Run: headless pygame with SDL's dummy video driver; simulated clock (each Clock.tick advances the game by its frame time, no real sleeping); random seed 0; keys injected as events and as key.get_pressed() state; mouse plan: one left click at the window centre at the start of phase 2, then a move to the lower-right quarter at the start of phase 3.
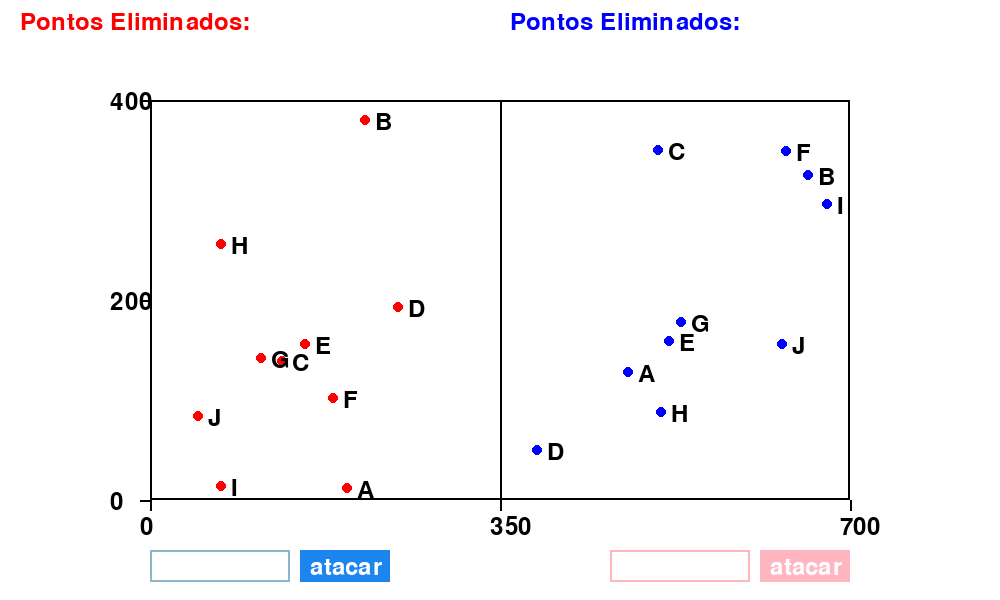
Frame 1 of 4 · flips 1–60 · no input
Frame 2 of 4 · flips 61–180 · clicked the window centre · tapped SPACE, RETURN · held RIGHT (→), D · screen unchanged from frame 1, image omitted
Frame 3 of 4 · flips 181–300 · moved the mouse to the lower-right quarter · held DOWN (↓), S · screen unchanged from frame 2, image omitted
Frame 4 of 4 · flips 301–420 · held LEFT (←), A, UP (↑), W · screen unchanged from frame 3, image omitted

The pygame program that drew these frames:

import pygame
import sys
import random
import math

pygame.init()

WHITE = (255, 255, 255)
BLACK = (0, 0, 0)
RED = (255, 0, 0)
BLUE = (0, 0, 255)

SCREEN_WIDTH = 1000
SCREEN_HEIGHT = 600

RECT_WIDTH = 700
RECT_HEIGHT = 400

rect_x = (SCREEN_WIDTH - RECT_WIDTH) // 2
rect_y = (SCREEN_HEIGHT - RECT_HEIGHT) // 2

screen = pygame.display.set_mode((SCREEN_WIDTH, SCREEN_HEIGHT))
# screen = pygame.display.set_mode((SCREEN_WIDTH, SCREEN_HEIGHT), pygame.FULLSCREEN)

pygame.display.set_caption("Batalha Pontual")

font = pygame.font.Font(None, 36)

left_points = []
right_points = []
alphabet = 'ABCDEFGHIJKLMNOPQRSTUVWXYZ'

num_points = 10

def generate_random_points(num_points, x_start, x_end, y_start, y_end):
    points = []
    for i in range(num_points):
        x = random.randint(x_start, x_end)
        y = random.randint(y_start, y_end)
        letter = alphabet[i % len(alphabet)]
        points.append({'position': (x, y), 'letter': letter})
    return points

def calculate_distance(point1, point2):
    x1, y1 = point1['position']
    x2, y2 = point2['position']
    return math.sqrt((x2 - x1) ** 2 + (y2 - y1) ** 2)

def closest_pair_divide_and_conquer(points):
    def closest_pair_rec(sorted_x, sorted_y):
        if len(sorted_x) <= 3:
            return brute_force_closest_pair(sorted_x)
        
        mid = len(sorted_x) // 2
        midpoint = sorted_x[mid]['position'][0]
        
        left_x = sorted_x[:mid]
        right_x = sorted_x[mid:]
        
        midpoint_x = sorted_x[mid]['position'][0]
        
        left_y = list(filter(lambda p: p['position'][0] <= midpoint_x, sorted_y))
        right_y = list(filter(lambda p: p['position'][0] > midpoint_x, sorted_y))
        
        (p1_left, p2_left, dist_left) = closest_pair_rec(left_x, left_y)
        (p1_right, p2_right, dist_right) = closest_pair_rec(right_x, right_y)
        
        min_pair = (p1_left, p2_left) if dist_left < dist_right else (p1_right, p2_right)
        min_dist = min(dist_left, dist_right)
        
        in_strip = [p for p in sorted_y if abs(p['position'][0] - midpoint) < min_dist]
        
        for i in range(len(in_strip)):
            for j in range(i + 1, min(i + 7, len(in_strip))):
                p1, p2 = in_strip[i], in_strip[j]
                dist = calculate_distance(p1, p2)
                if dist < min_dist:
                    min_dist = dist
                    min_pair = (p1, p2)
        
        return min_pair[0], min_pair[1], min_dist
    
    sorted_x = sorted(points, key=lambda p: p['position'][0])
    sorted_y = sorted(points, key=lambda p: p['position'][1])
    
    return closest_pair_rec(sorted_x, sorted_y)

def brute_force_closest_pair(points):
    min_dist = float('inf')
    p1 = None
    p2 = None
    for i in range(len(points)):
        for j in range(i + 1, len(points)):
            dist = calculate_distance(points[i], points[j])
            if dist < min_dist:
                min_dist = dist
                p1, p2 = points[i], points[j]
    return p1, p2, min_dist

left_points = generate_random_points(num_points, rect_x, SCREEN_WIDTH // 2, rect_y, rect_y + RECT_HEIGHT)
right_points = generate_random_points(num_points, SCREEN_WIDTH // 2, rect_x + RECT_WIDTH, rect_y, rect_y + RECT_HEIGHT)

input_box_left = pygame.Rect(150, SCREEN_HEIGHT - 50, 140, 32)
input_box_right = pygame.Rect(SCREEN_WIDTH - 390, SCREEN_HEIGHT - 50, 140, 32)
input_color_active = pygame.Color('dodgerblue2')
input_color_inactive = pygame.Color('lightskyblue3')
input_color_right_active = RED  # Campo de entrada à direita agora é vermelho
input_color_right_inactive = (255, 182, 193)

input_color_left = input_color_inactive
input_color_right = input_color_right_inactive
text_left = ''
text_right = ''
active_left = False
active_right = False
message = ""

left_locked = False
right_locked = False

button_box_left = pygame.Rect(input_box_left.x + input_box_left.width + 10, input_box_left.y, 90, 32)
button_box_right = pygame.Rect(input_box_right.x + input_box_right.width + 10, input_box_right.y, 90, 32)
left_eliminated_letters = []
right_eliminated_letters = []

# Variáveis para armazenar a linha e o texto da distância
line_start = None
line_end = None
distance_text = ""

def update_message():
    global text_left, text_right, left_points, right_points, message, left_locked, right_locked, turn
    global line_start, line_end, distance_text 

    if text_left.isdigit():
        input_distance = float(text_left)
        
        closest_pair_right = closest_pair_divide_and_conquer(right_points)
        _, _, min_distance_right = closest_pair_right
        
        if 0.90 * min_distance_right <= input_distance <= 1.1 * min_distance_right:
            message = f"Acertou! Distância: {min_distance_right:.2f}"
            right_eliminated_letters.append(closest_pair_right[0]['letter'])
            right_points.remove(closest_pair_right[0])
            # Limpa a linha e o texto de distância
            line_start = None
            line_end = None
            distance_text = ""
        else:
            #message = f"Errou! Tente acetar a menor Distância"
            message = f"Errou! A menor distância é {min_distance_right:.2f}"
            line_start, line_end = closest_pair_divide_and_conquer(right_points)[:2]
            distance_text = ""  # Não exibe a distância ao errar
        
        left_locked = False
        right_locked = False
        turn = 'right'

    if text_right.isdigit():
        input_distance = float(text_right)
        
        closest_pair_left = closest_pair_divide_and_conquer(left_points)
        _, _, min_distance_left = closest_pair_left
        
        if 0.90 * min_distance_left <= input_distance <= 1.1 * min_distance_left:
            message = f"Acertou! Distância: {min_distance_left:.2f}"
            left_eliminated_letters.append(closest_pair_left[0]['letter'])
            left_points.remove(closest_pair_left[0])
            # Limpa a linha e o texto de distância
            line_start = None
            line_end = None
            distance_text = ""
        else:
            message = f"Errou! Tente acetar a menor Distância {min_distance_left:.2f}"
            #message = f"Errou! Tente acetar a menor Distância "
            line_start, line_end = closest_pair_divide_and_conquer(left_points)[:2]
            distance_text = ""  # Não exibe a distância ao errar
        
        right_locked = False
        left_locked = False
        turn = 'left'

def main():
    global text_left, text_right, active_left, active_right, input_color_left, input_color_right, left_points
    global right_points, message, left_locked, right_locked, turn, line_start, line_end, distance_text

    turn = 'left'  # Inicializa a variável turn

    while True:
        screen.fill(WHITE)

        pygame.draw.rect(screen, BLACK, (rect_x, rect_y, RECT_WIDTH, RECT_HEIGHT), 2)
        pygame.draw.line(screen, BLACK, (SCREEN_WIDTH // 2, rect_y), (SCREEN_WIDTH // 2, rect_y + RECT_HEIGHT), 2)

         # Desenha as escalas de Y (vertical) na lateral esquerda
        for i in [rect_y + RECT_HEIGHT, rect_y + RECT_HEIGHT // 2, rect_y]:
            pygame.draw.line(screen, BLACK, (rect_x, i), (rect_x - 10, i), 2)  # Linha vertical na lateral esquerda
            
            if i == rect_y + RECT_HEIGHT:  # Valor na parte inferior
                label = font.render(f'0', True, BLACK)
            elif i == rect_y + RECT_HEIGHT // 2:  # Valor no meio
                label = font.render(f'{RECT_HEIGHT // 2}', True, BLACK)
            else:  # Valor no topo
                label = font.render(f'{RECT_HEIGHT}', True, BLACK)
            
            # Ajusta a posição dos rótulos para a lateral esquerda
            screen.blit(label, (rect_x - 40, i - 10))

        # Desenha as escalas de X (horizontal) na linha inferior
        for i in [rect_x, rect_x + RECT_WIDTH // 2, rect_x + RECT_WIDTH]:
            pygame.draw.line(screen, BLACK, (i, rect_y + RECT_HEIGHT), (i, rect_y + RECT_HEIGHT + 10), 2)  # Linha horizontal na parte inferior
            
            if i == rect_x:  # Valor na esquerda
                label = font.render(f'0', True, BLACK)
            elif i == rect_x + RECT_WIDTH:  # Valor na direita
                label = font.render(f'{RECT_WIDTH}', True, BLACK)
            else:  # Valor no meio
                label = font.render(f'{RECT_WIDTH // 2}', True, BLACK)
            
            # Ajusta a posição dos rótulos para a linha inferior
            screen.blit(label, (i - 10, rect_y + RECT_HEIGHT + 15))

        


        for point in left_points:
            pygame.draw.circle(screen, RED, point['position'], 5)
            screen.blit(font.render(point['letter'], True, BLACK), (point['position'][0] + 10, point['position'][1] - 10))

        for point in right_points:
            pygame.draw.circle(screen, BLUE, point['position'], 5)
            screen.blit(font.render(point['letter'], True, BLACK), (point['position'][0] + 10, point['position'][1] - 10))

        pygame.draw.rect(screen, input_color_left, input_box_left, 2)
        pygame.draw.rect(screen, input_color_right, input_box_right, 2)
        screen.blit(font.render(text_left, True, BLACK), (input_box_left.x + 5, input_box_left.y + 5))
        screen.blit(font.render(text_right, True, BLACK), (input_box_right.x + 5, input_box_right.y + 5))

        pygame.draw.rect(screen, input_color_active if turn == 'left' else input_color_inactive, button_box_left)
        pygame.draw.rect(screen, input_color_right_active if turn == 'right' else input_color_right_inactive, button_box_right)

        button_text_left = font.render('atacar', True, WHITE)
        button_text_right = font.render('atacar', True, WHITE)
        screen.blit(button_text_left, (button_box_left.x + 10, button_box_left.y + 5))
        screen.blit(button_text_right, (button_box_right.x + 10, button_box_right.y + 5))

        if message:
            result_text = font.render(message, True, BLACK)
            screen.blit(result_text, (SCREEN_WIDTH - 600, SCREEN_HEIGHT - 550))

        if line_start and line_end:
            pygame.draw.line(screen, BLACK, line_start['position'], line_end['position'], 2)
            mid_point = ((line_start['position'][0] + line_end['position'][0]) // 2, (line_start['position'][1] + line_end['position'][1]) // 2)
            if distance_text:
                screen.blit(font.render(distance_text, True, BLACK), (mid_point[0], mid_point[1] - 20))

        eliminated_text_left = font.render('Pontos Eliminados: ' + ', '.join(left_eliminated_letters), True, RED)
        screen.blit(eliminated_text_left, (20, 10))

        eliminated_text_right = font.render('Pontos Eliminados: ' + ', '.join(right_eliminated_letters), True, BLUE)
        screen.blit(eliminated_text_right, (SCREEN_WIDTH - 490, 10))

        pygame.display.flip()

        for event in pygame.event.get():
            if event.type == pygame.QUIT:
                pygame.quit()
                sys.exit()

            if event.type == pygame.MOUSEBUTTONDOWN:
                if button_box_left.collidepoint(event.pos) and turn == 'left' and not left_locked:
                    update_message()
                    text_left = ''
                    active_left = False
                    active_right = True  # Ativa o campo de entrada da direita
                elif button_box_right.collidepoint(event.pos) and turn == 'right' and not right_locked:
                    update_message()
                    text_right = ''
                    active_right = False
                    active_left = True  # Ativa o campo de entrada da esquerda

                if input_box_left.collidepoint(event.pos):
                    active_left = True
                    active_right = False
                elif input_box_right.collidepoint(event.pos):
                    active_right = True
                    active_left = False
                else:
                    active_left = False
                    active_right = False

                input_color_left = input_color_active if active_left else input_color_inactive
                input_color_right = input_color_right_active if active_right else input_color_right_inactive

            if event.type == pygame.KEYDOWN:
                if active_left:
                    if event.key == pygame.K_RETURN:
                        update_message()
                        text_left = ''
                        active_left = False
                        active_right = True
                    elif event.key == pygame.K_BACKSPACE:
                        text_left = text_left[:-1]
                    else:
                        text_left += event.unicode

                if active_right:
                    if event.key == pygame.K_RETURN:
                        update_message()
                        text_right = ''
                        active_right = False
                        active_left = True
                    elif event.key == pygame.K_BACKSPACE:
                        text_right = text_right[:-1]
                    else:
                        text_right += event.unicode

if __name__ == "__main__":
    main()
